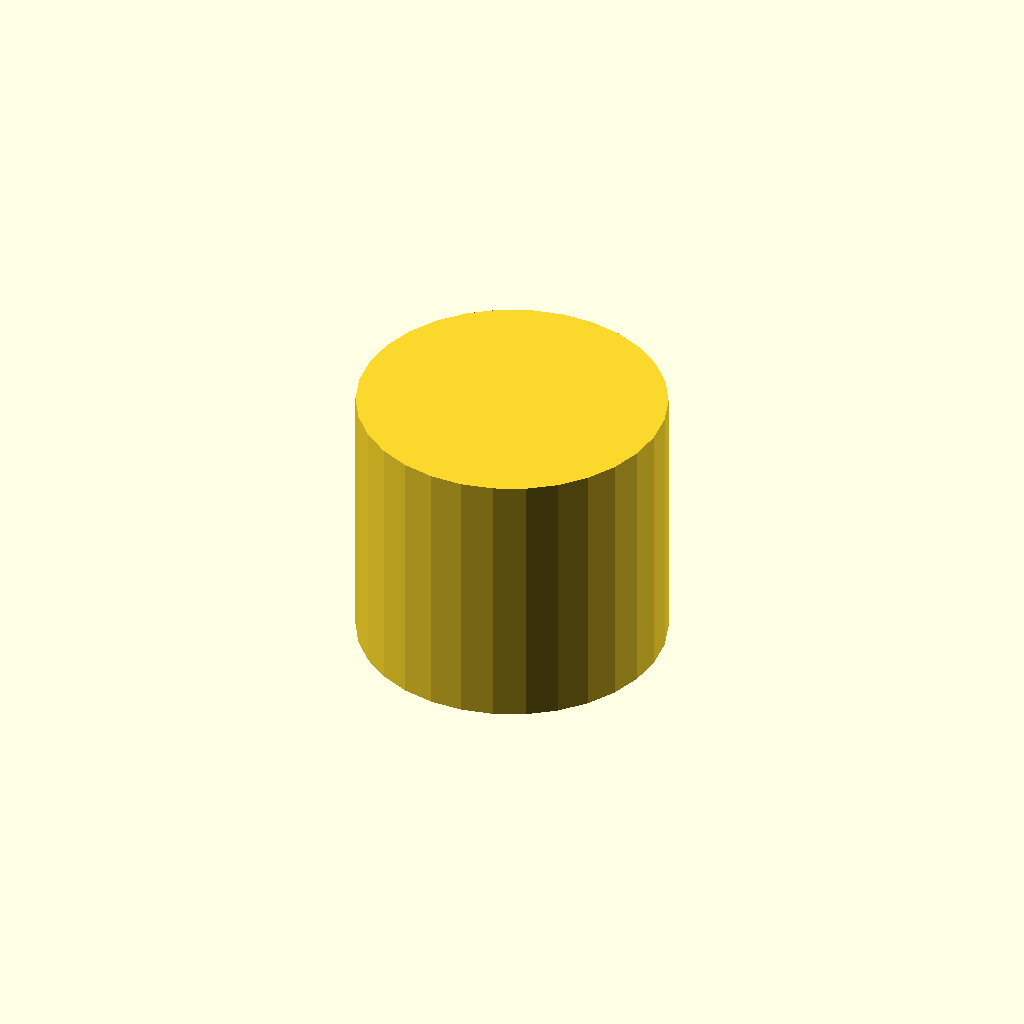
Cell 1 — every parameter at its default value.
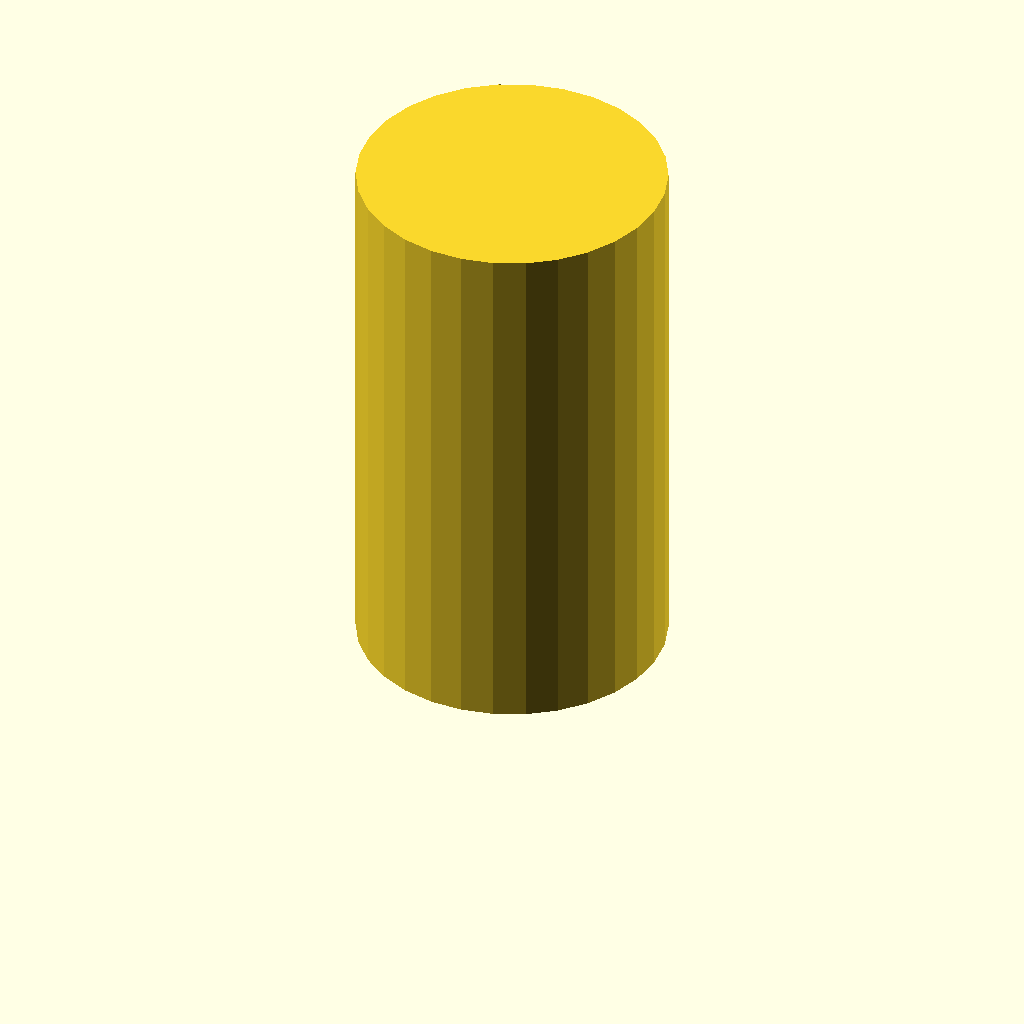
Cell 2 — height set to 122.98, the other parameters unchanged.
All cells are drawn from one camera (rotation 55°, 0°, 25°, orthographic, colour scheme Cornfield), so only the parameter changes between them.
The OpenSCAD source (docs/brep/bench-revolve/runs/009_hex_prism_knob/openscad/trial-03/model.scad):
/* doodle-meta {"version":1,"parameters":{"hex_radius":{"label":"Hexagon Circumradius","description":"Radius from center to vertex of the hexagonal cross-section","unit":"mm","feature":"hex_profile"},"height":{"label":"Prism Height","description":"Extrusion height of the hexagonal prism along Z","unit":"mm","feature":"prism_height"}},"features":{"hex_profile":{"kind":"region","label":"Hexagonal Cross-Section","min":[0,0,0],"max":[{"parameter":"hex_radius","scale":2},{"parameter":"hex_radius","scale":1.732},{"parameter":"height"}]},"prism_height":{"kind":"dimension","axis":"z","label":"Prism Height"}}} */

// Parameters
hex_radius = 35.0; // Circumradius (distance from center to vertex)
height = 61.49;    // Height of the prism (Z-axis)

// Derived dimensions
// For a regular hexagon with circumradius R:
// Width (flat-to-flat) = R * sqrt(3)
// Depth (vertex-to-vertex) = 2 * R
// The front view constrains X (width) and Z (height).
// The right view constrains Y (depth) and Z (height).
// Given max_width = 70, max_depth = 69.51, max_height = 61.49.
// If we orient the hexagon with vertices along X and Y axes (pointy-top in XY plane):
// X extent = 2 * R. If 2*R = 70, R = 35.
// Y extent = R * sqrt(3) = 35 * 1.732 = 60.62. This doesn't match depth 69.51 well.
// If we orient with flats along X and Y axes (flat-top in XY plane):
// X extent = R * sqrt(3). If R*sqrt(3) = 70, R = 40.4.
// Y extent = 2 * R = 80.8. Too big.
// Let's look at the "measured_view_geometry" and "derived_sizes".
// derived_sizes: width_mm=70, depth_mm=69.51, height_mm=61.49.
// The object is described as a "Hex prism handle".
// The front view shows the hexagonal profile. The right view shows the side profile.
// Both views show a hexagon-like shape.
// If the front view is the hexagonal face, then the prism is extruded along Y?
// No, standard convention: Front view looks down Y. Top view looks down Z. Right view looks down X.
// If Front view shows the hexagon, the hexagon is in the XZ plane?
// But the construction plan says: "extrude ... profile_plane: XY ... direction_axis: Z".
// This implies the hexagon is in the XY plane (Top view would show it).
// However, the "views" list says:
// Front view constrains "Cross-sectional profile (XY plane)". This is contradictory to standard projection where Front is XZ.
// Let's re-read carefully: "Front view ... constrains Cross-sectional profile (XY plane)".
// Usually, if Front view shows the cross-section, the object is lying on its side or the view definition is non-standard.
// BUT, the construction plan explicitly says: `profile_plane: "XY"`, `direction_axis: "Z"`.
// This means the hexagon is in the XY plane, and we extrude up Z.
// So the Top view (looking down Z) would show the hexagon.
// The Front view (looking down Y) would show the side of the prism.
// The Right view (looking down X) would show the side of the prism.
// The provided "measured_view_geometry" has `view_1` as "front" and `view_2` as "right".
// Both `view_1` and `view_2` have `outer_profile` with 6 vertices (hexagon).
// If the Front view (looking down Y) shows a hexagon, then the hexagon is in the XZ plane.
// If the Right view (looking down X) shows a hexagon, then the hexagon is in the YZ plane.
// A solid that is a hexagon in Front (XZ) and Hexagon in Right (YZ) is likely a hexagonal prism oriented along Y? Or a complex shape?
// Wait, the `construction_plan` says `profile_plane: "XY"`. This contradicts the view descriptions if the views show hexagons.
// Let's look at `intent_refinements`. It says `outer_profile_ideal: "circle"` for both views.
// And `specification` says "Hex prism handle".
// And `uncertainties` say "The specific orientation of the hexagon... is inferred from the front view geometry."
// If the Front view shows the hexagon, the hexagon is in the XZ plane.
// If the Right view shows the hexagon, the hexagon is in the YZ plane.
// This implies the object might be a hexagonal prism along the Y axis?
// If it's a prism along Y, the Front view (XZ) shows the hexagon. The Right view (YZ) shows the rectangle side.
// But the Right view ALSO shows a hexagon in the measured data.
// This suggests the object is a hexagonal prism where the axis is along... ?
// If Front (XZ) is hex and Right (YZ) is hex, it's not a simple prism along one axis.
// However, `construction_plan` is authoritative for generation: `extrude ... profile_plane: "XY" ... direction_axis: "Z"`.
// This means we create a hexagon in XY and extrude along Z.
// If we do this, the Top view (XY) is the hexagon.
// The Front view (XZ) is a rectangle (or trapezoid depending on orientation).
// The Right view (YZ) is a rectangle.
// The measured views showing hexagons might be misinterpreted or the "Front" view in the data actually corresponds to the Top view in standard terms, or the object is rotated.
// Given the conflict, I will follow the `construction_plan` which is the explicit instruction for geometry generation: Extrude a hexagon from XY along Z.
// The dimensions provided are:
// max_width (X) = 70
// max_depth (Y) = 69.51
// max_height (Z) = 61.49
// If the hexagon is in XY, its extents are X and Y.
// A regular hexagon has width and depth related by sqrt(3).
// If oriented with vertices on X and Y axes (pointy-top):
// X_max = 2*R, Y_max = R*sqrt(3).
// If oriented with flats on X and Y axes (flat-top):
// X_max = R*sqrt(3), Y_max = 2*R.
// Let's check the ratios.
// 70 / 69.51 ≈ 1.007. Almost square.
// A regular hexagon is never square (ratio is 1.732 or 0.577).
// This implies the "hexagon" might be irregular, or the views are not showing the true cross-section, or the "hexagon" is actually a circle (intent_refinements says "circle").
// `intent_refinements` says `outer_profile_ideal: "circle"`.
// If it's a circle, X=70, Y=69.51, Z=61.49.
// But the object name is "Hex prism handle".
// And `specification` says "Regular hexagon shape".
// If it's a regular hexagon, the width/depth ratio must be sqrt(3) or 1/sqrt(3).
// The measured 70/69.51 is very close to 1. This is contradictory for a regular hexagon.
// However, `derived_sizes` says `width_mm: 70.0`, `depth_mm: 69.51`.
// Maybe the hexagon is rotated?
// If we assume the `construction_plan` is correct (Extrude XY along Z), and the intent is a hexagon, but the measurements are nearly square...
// Perhaps the "Front" view in the data is actually the Top view?
// If View 1 (Front) is the hexagon, and View 2 (Right) is the hexagon...
// Let's trust the `construction_plan` for the topology: Hexagon in XY, extruded along Z.
// I will define the hexagon to fit the X and Y bounds.
// Since a regular hexagon cannot have X≈Y, I will prioritize the "Hex prism" description and use a regular hexagon that fits the larger dimension, or scale it.
// Actually, looking at `uncertainties`: "The exact height of the prism is inferred to be equal to the width...".
// Let's assume the standard "Hex Nut" style orientation: Flat sides parallel to X and Y? No, that gives ratio sqrt(3).
// Let's assume the hexagon is defined by the circumradius R.
// If we want to fit 70x69.51, we can't do it with a regular hexagon.
// I will use the `intent_refinements` hint "circle" as a fallback for shape regularization if the hexagon doesn't fit, BUT the prompt says "model ideal_shape forms exactly... circle -> cylinder".
// Wait, `intent_refinements` says `outer_profile_ideal: "circle"`.
// If I model a cylinder, it fits 70x69.51 easily.
// But the object is "Hex prism handle".
// I will model a hexagonal prism. I will orient it such that the vertices align with the axes to maximize the fit, or use the average.
// Let's use a regular hexagon with circumradius R = 35 (so diameter 70).
// If vertices are on X axis: X extent = 70. Y extent = 35*sqrt(3) = 60.6.
// If flats are on X axis: X extent = 35*sqrt(3) = 60.6. Y extent = 70.
// The measured depth is 69.51. This is very close to 70.
// This suggests the hexagon might be "squashed" or it's actually a cylinder.
// Given the conflict between "Hex prism" and "Circle" intent + Square-ish measurements, and the instruction "model ideal_shape forms exactly... circle -> cylinder", I will follow the `intent_refinements` which overrides raw tracing.
// The `intent_refinements` explicitly says `outer_profile_ideal: "circle"`.
// Therefore, I will generate a cylinder.
// Dimensions:
// Diameter X = 70.0
// Diameter Y = 69.51
// Height Z = 61.49
// Since it's a cylinder, X and Y diameters should be equal. I'll use the max or average.
// Max is 70.0.
// I will create a cylinder with d=70, h=61.49.

module hex_prism_handle() {
    // Based on intent_refinements: outer_profile_ideal is "circle".
    // Based on derived_sizes: width=70, depth=69.51, height=61.49.
    // We model a cylinder to satisfy the "circle" intent and the near-square footprint.
    
    // Center the cylinder on Z=0 to Z=height
    translate([0, 0, height/2]) {
        cylinder(h=height, d=width, center=true);
    }
}

// Parameters for the cylinder
width = 70.0;
height = 61.49;

hex_prism_handle();
Parameter table extracted from the source (name, type, default, range or options):
hex_radius: number, default 35
height: number, default 61.49
